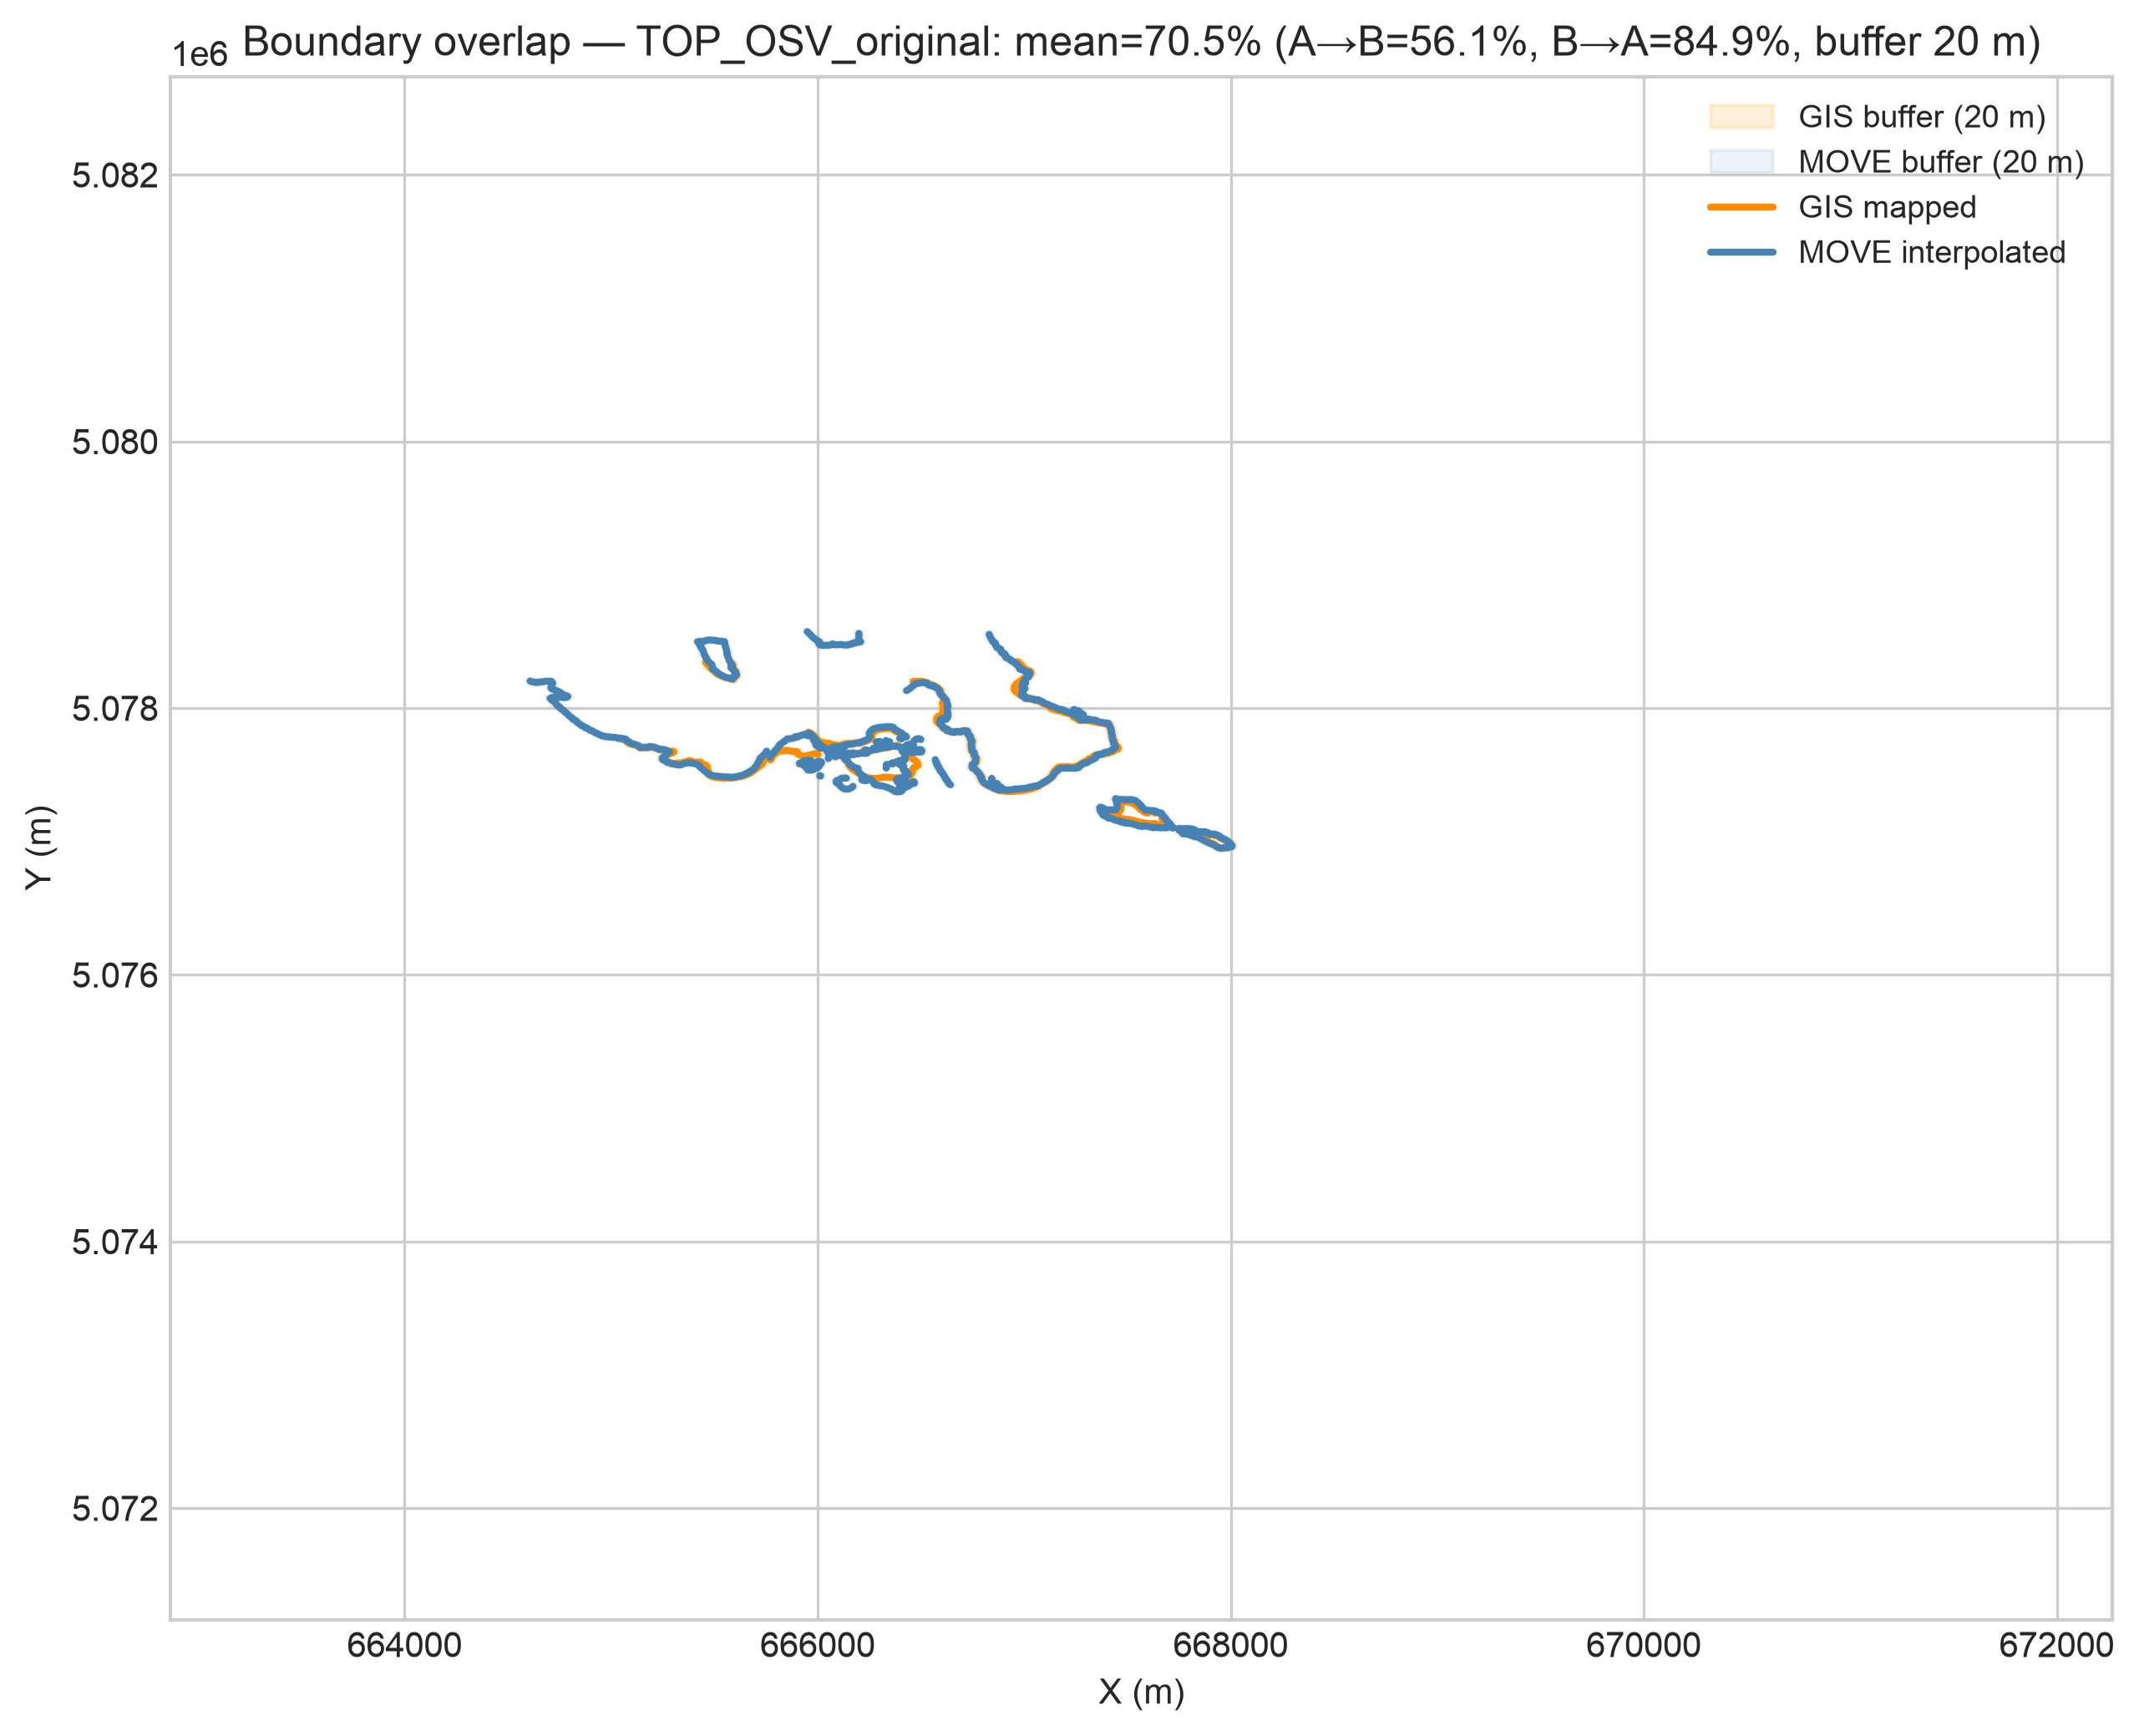

Values plotted in this chart, from the file beside it:
surface, move_length_m, gis_length_m, overlap_pct_A_to_B, overlap_pct_B_to_A, overlap_pct_mean, buffer_dist_m, n_move_segments_merged, n_gis_segments_merged
TOP_OSV_original, 12368, 7621, 56.14, 84.94, 70.54, 20.0, 1, 21
